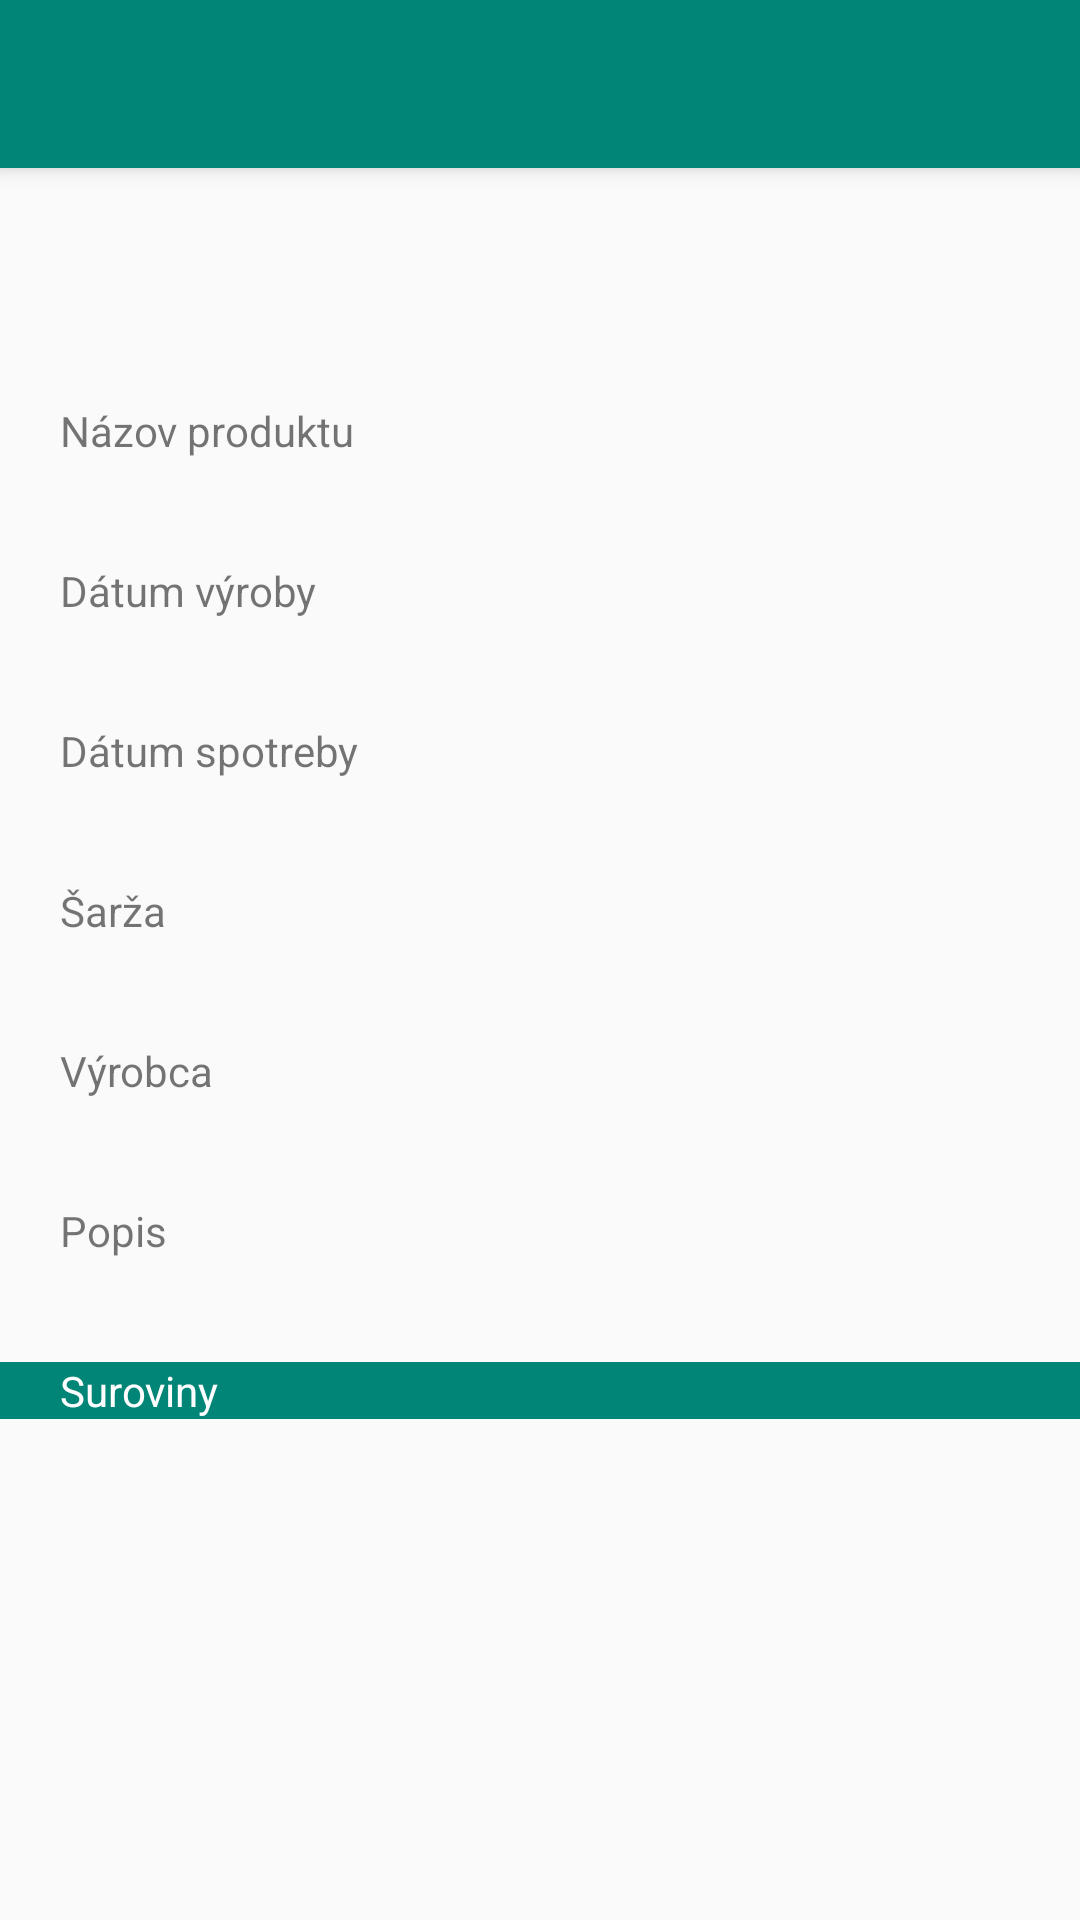

Reconstruct the res/layout file that produces this screen, plus the resources it refers to.
<!-- AndroidManifest.xml: application theme AppTheme -->
<!-- res/layout/activity_detail.xml -->
<?xml version="1.0" encoding="utf-8"?>
<android.support.design.widget.CoordinatorLayout xmlns:android="http://schemas.android.com/apk/res/android"
    xmlns:app="http://schemas.android.com/apk/res-auto"
    xmlns:tools="http://schemas.android.com/tools"
    android:layout_width="match_parent"
    android:layout_height="match_parent"
    tools:context=".Aktivity.DetailActivity">

    <android.support.design.widget.AppBarLayout
        android:layout_width="match_parent"
        android:layout_height="wrap_content"
        android:theme="@style/AppTheme.AppBarOverlay">

        <android.support.v7.widget.Toolbar
            android:id="@+id/toolbar"
            android:layout_width="match_parent"
            android:layout_height="?attr/actionBarSize"
            android:background="?attr/colorPrimary"
            app:popupTheme="@style/AppTheme.PopupOverlay" />

    </android.support.design.widget.AppBarLayout>

    <include layout="@layout/content_detail" />

</android.support.design.widget.CoordinatorLayout>
<!-- res/layout/content_detail.xml (included above) -->
<?xml version="1.0" encoding="utf-8"?>
<android.support.v4.widget.NestedScrollView xmlns:android="http://schemas.android.com/apk/res/android"
    xmlns:app="http://schemas.android.com/apk/res-auto"
    xmlns:tools="http://schemas.android.com/tools"
    android:layout_width="match_parent"
    android:layout_height="match_parent"
    app:layout_behavior="@string/appbar_scrolling_view_behavior"
    tools:context=".Aktivity.DetailActivity"
    tools:showIn="@layout/activity_detail">

<LinearLayout
    android:layout_width="match_parent"
    android:orientation="vertical"
    android:layout_height="wrap_content"
    android:focusableInTouchMode="true">

    <ProgressBar
        android:id="@+id/progressBar"
        android:layout_width="wrap_content"
        android:layout_height="wrap_content"
        android:layout_gravity="center|bottom"
        android:layout_marginBottom="20dp" />

    <TextView
        android:layout_width="wrap_content"
        android:layout_height="wrap_content"
        android:paddingTop="10dp"
        android:paddingLeft="20dp"
        android:paddingRight="20dp"
        android:textSize="14sp"
        android:text="@string/title_of_product" />

    <TextView
        android:layout_width="wrap_content"
        android:layout_height="wrap_content"
        android:paddingLeft="20dp"
        android:paddingRight="20dp"
        android:textColor="#000"
        android:textSize="18sp"
        android:id="@+id/titleText" />

    <TextView
        android:layout_width="wrap_content"
        android:layout_height="wrap_content"
        android:paddingTop="10dp"
        android:paddingLeft="20dp"
        android:paddingRight="20dp"
        android:textSize="14sp"
        android:text="@string/date_of_made" />

    <TextView
        android:layout_width="wrap_content"
        android:layout_height="wrap_content"
        android:paddingLeft="20dp"
        android:paddingRight="20dp"
        android:textColor="#000"
        android:textSize="18sp"
        android:id="@+id/datetext" />

    <TextView
        android:layout_width="wrap_content"
        android:layout_height="wrap_content"
        android:paddingTop="10dp"
        android:paddingLeft="20dp"
        android:paddingRight="20dp"
        android:textSize="14sp"
        android:text="@string/date_of_expiration" />

    <TextView
        android:layout_width="wrap_content"
        android:layout_height="wrap_content"
        android:paddingLeft="20dp"
        android:paddingRight="20dp"
        android:textColor="#000"
        android:textSize="18sp"
        android:id="@+id/dateExpirationtext" />

    <TextView
        android:layout_width="wrap_content"
        android:layout_height="wrap_content"
        android:paddingTop="10dp"
        android:paddingLeft="20dp"
        android:paddingRight="20dp"
        android:textSize="14sp"
        android:text="@string/batch" />

    <TextView
        android:layout_width="wrap_content"
        android:layout_height="wrap_content"
        android:paddingLeft="20dp"
        android:paddingRight="20dp"
        android:textColor="#000"
        android:textSize="18sp"
        android:id="@+id/batchtext" />

    <TextView
        android:layout_width="wrap_content"
        android:layout_height="wrap_content"
        android:paddingTop="10dp"
        android:paddingLeft="20dp"
        android:paddingRight="20dp"
        android:textSize="14sp"
        android:text="@string/producer" />

    <TextView
        android:layout_width="wrap_content"
        android:layout_height="wrap_content"
        android:paddingLeft="20dp"
        android:paddingRight="20dp"
        android:textSize="18sp"
        android:textColor="#000"
        android:id="@+id/producertext" />

    <TextView
        android:layout_width="wrap_content"
        android:layout_height="wrap_content"
        android:paddingTop="10dp"
        android:paddingLeft="20dp"
        android:paddingRight="20dp"
        android:textSize="14sp"
        android:text="@string/decription" />

    <TextView
        android:layout_width="wrap_content"
        android:layout_height="wrap_content"
        android:paddingLeft="20dp"
        android:paddingRight="20dp"
        android:textSize="18sp"
        android:textColor="#000"
        android:paddingBottom="10dp"
        android:id="@+id/descriptiontext" />

    <TextView
        android:layout_width="match_parent"
        android:layout_height="wrap_content"
        android:paddingLeft="20dp"
        android:paddingRight="20dp"
        android:textSize="14sp"
        android:text="@string/ingredients"
        android:id="@+id/typetext"
        android:background="@color/colorPrimary"
        android:textColor="@android:color/white" />


    <android.support.v7.widget.RecyclerView
        android:id="@+id/recycler_view"
        android:layout_width="match_parent"
        android:layout_height="wrap_content"
        android:scrollbars="vertical"
        />

    <TextView
        android:layout_width="match_parent"
        android:layout_height="wrap_content"
        android:text="@string/no_ingredients"
        app:layout_constraintStart_toStartOf="parent"
        tools:ignore="MissingConstraints"
        android:visibility="invisible"
        android:paddingTop="50dp"
        android:paddingBottom="50dp"
        android:id="@+id/emptyList"
        android:gravity="center_vertical|center_horizontal" />

   </LinearLayout>

</android.support.v4.widget.NestedScrollView>
<!-- resources referenced by this layout -->
<resources>
  <color name="colorPrimary">#008577</color>
  <string name="batch">Šarža</string>
  <string name="date_of_expiration">Dátum spotreby</string>
  <string name="date_of_made">Dátum výroby</string>
  <string name="decription">Popis</string>
  <string name="ingredients">Suroviny</string>
  <string name="no_ingredients">Žiadne suroviny</string>
  <string name="producer">Výrobca</string>
  <string name="title_of_product">Názov produktu</string>
  <style name="AppTheme.AppBarOverlay" parent="ThemeOverlay.AppCompat.Dark.ActionBar" />
  <style name="AppTheme.PopupOverlay" parent="ThemeOverlay.AppCompat.Light" />
  <style name="AppTheme" parent="Theme.AppCompat.Light.DarkActionBar">
          
          <item name="colorPrimary">@color/colorPrimary</item>
          <item name="colorPrimaryDark">@color/colorPrimaryDark</item>
          <item name="colorAccent">@color/colorAccent</item>
          <item name="windowActionModeOverlay">true</item>
      </style>
  <color name="colorPrimaryDark">#222222</color>
  <color name="colorAccent">#D81B60</color>
</resources>
